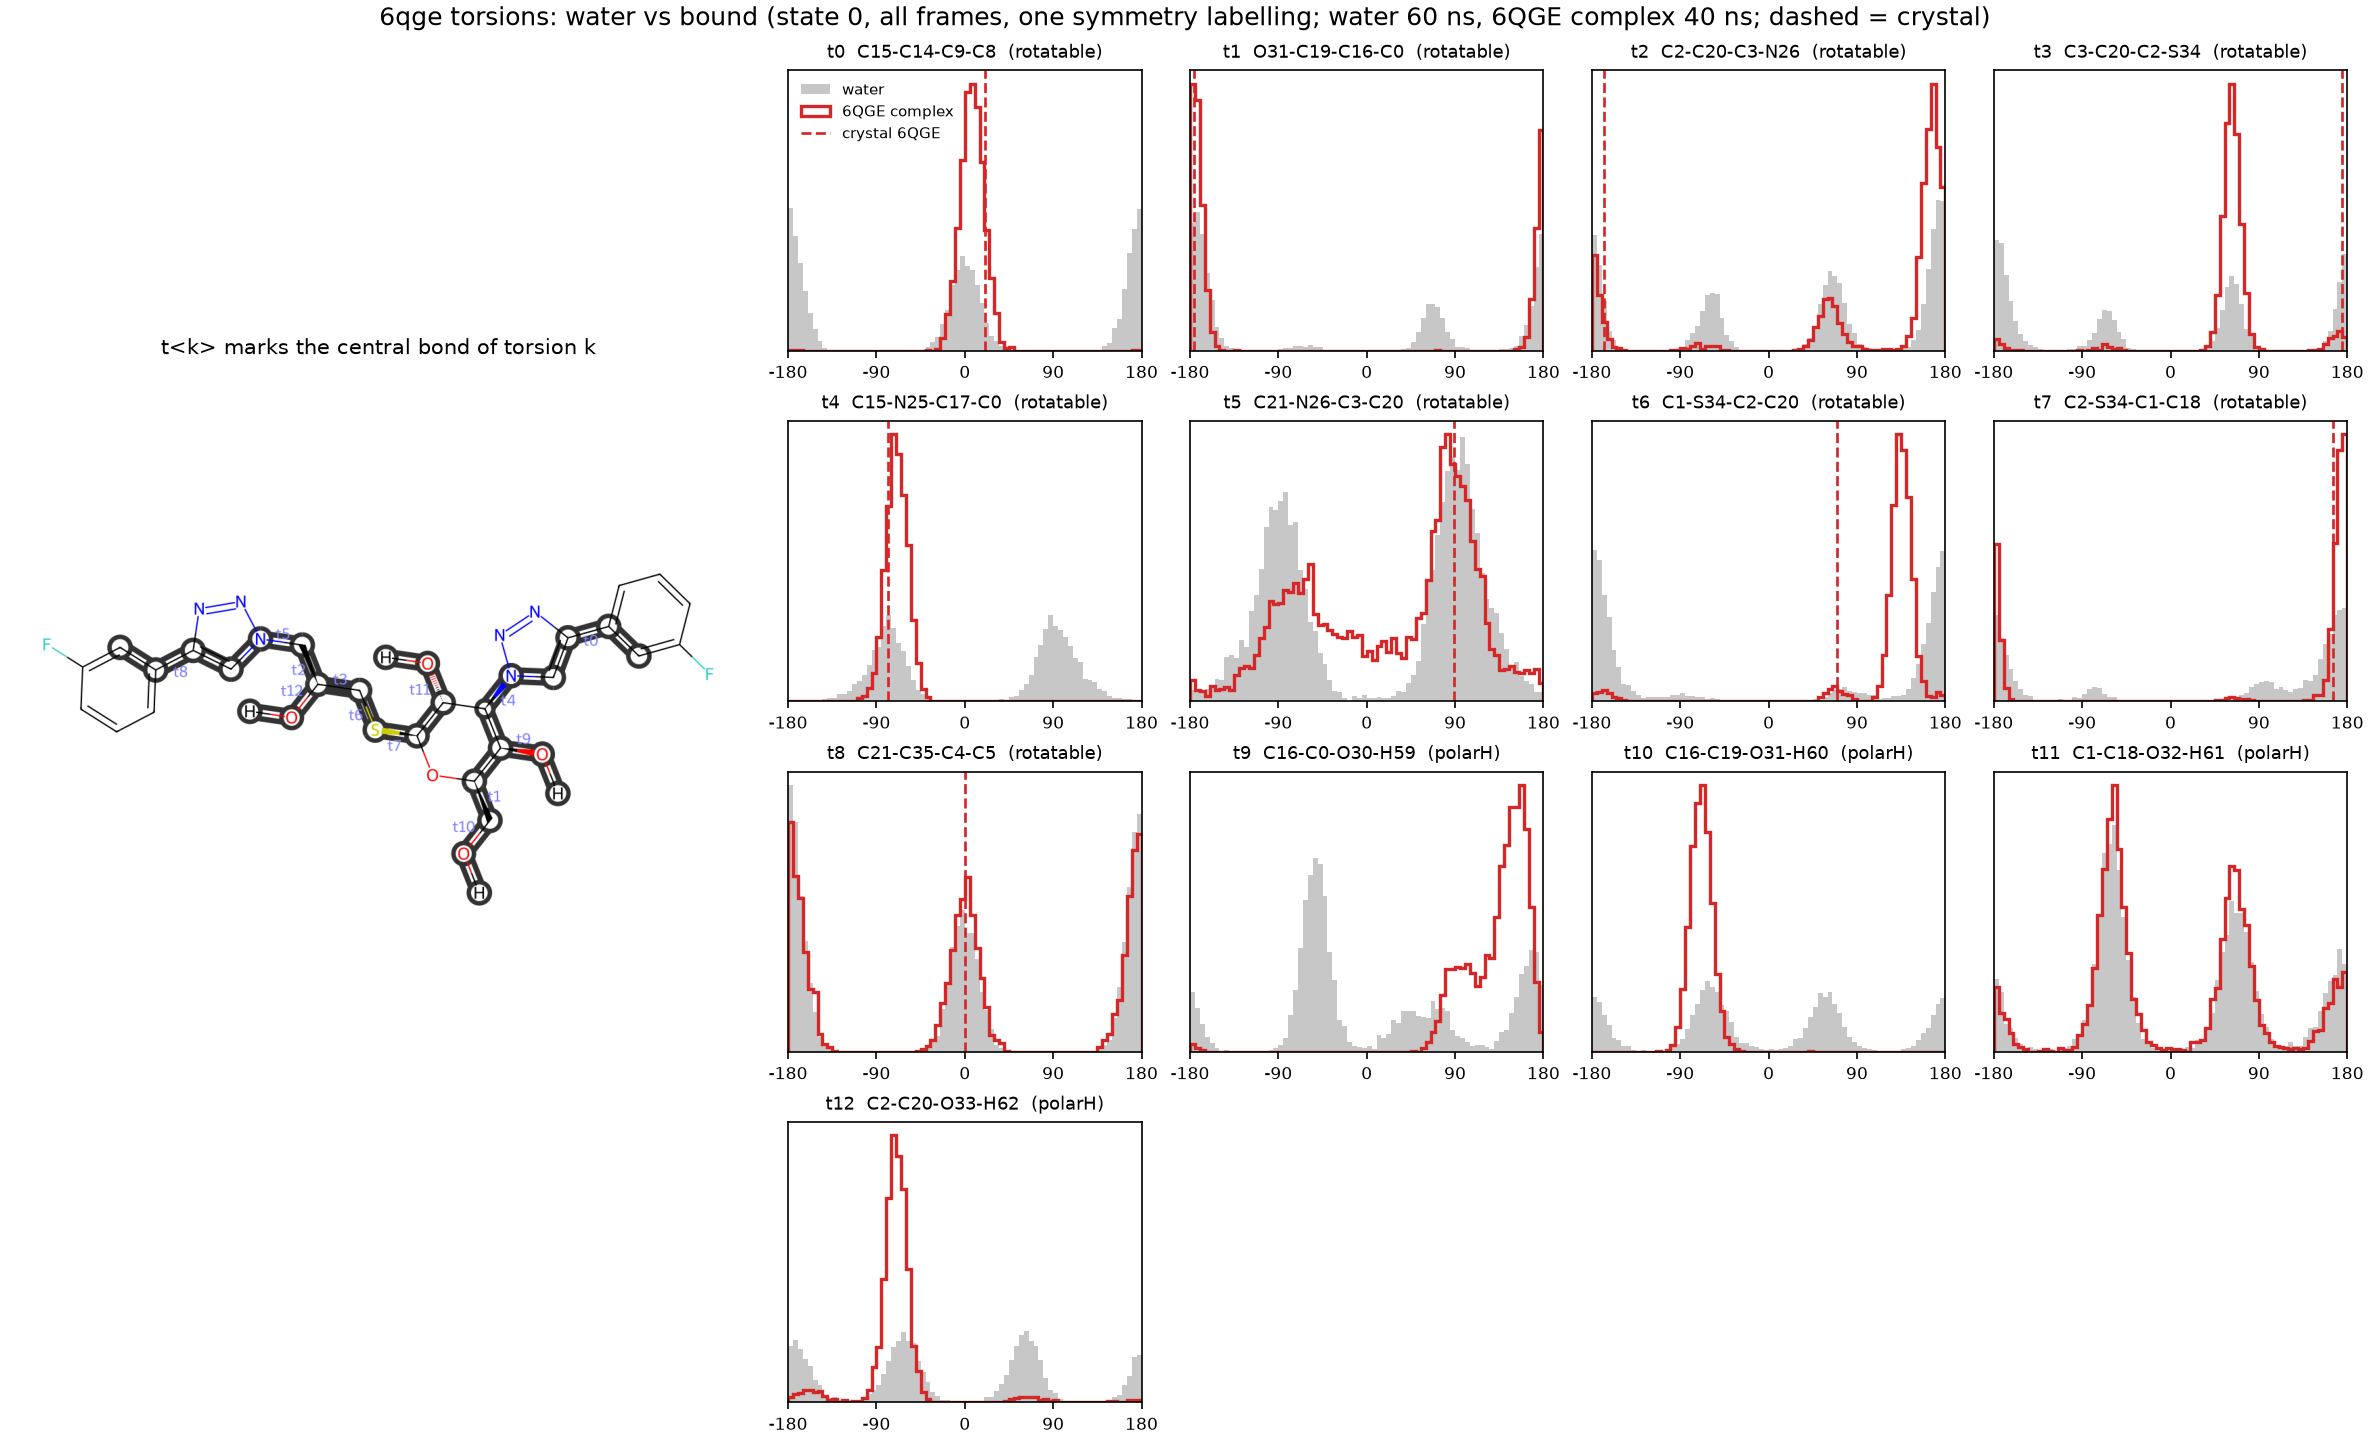

Values plotted in this chart, from the file beside it:
torsion, atoms, complex, complex_peak_deg, complex_mass_at_peak, water_mass_at_complex_peak, crystal_deg, complex_mass_at_crystal, water_mass_at_crystal
t0, C15-C14-C9-C8, 6QGE complex, 7.5, 0.989, 0.385, 20.6, 0.916, 0.307
t1, O31-C19-C16-C0, 6QGE complex, -177.5, 0.999, 0.713, -176.3, 0.999, 0.714
t2, C2-C20-C3-N26, 6QGE complex, 167.5, 0.799, 0.502, -167.2, 0.55, 0.438
t3, C3-C20-C2-S34, 6QGE complex, 62.5, 0.91, 0.298, 175.1, 0.073, 0.493
t4, C15-N25-C17-C0, 6QGE complex, -72.5, 0.988, 0.391, -78.5, 0.972, 0.403
t5, C21-N26-C3-C20, 6QGE complex, 82.5, 0.399, 0.393, 89.1, 0.407, 0.409
t6, C1-S34-C2-C20, 6QGE complex, 132.5, 0.903, 0.14, 69.5, 0.048, 0.063
t7, C2-S34-C1-C18, 6QGE complex, 177.5, 0.974, 0.678, 165.9, 0.978, 0.675
t8, C21-C35-C4-C5, 6QGE complex, -177.5, 0.56, 0.619, 0.4, 0.396, 0.348
t9, C16-C0-O30-H59, 6QGE complex, 157.5, 0.666, 0.245, n/a, , 
t10, C16-C19-O31-H60, 6QGE complex, -67.5, 0.989, 0.339, n/a, , 
t11, C1-C18-O32-H61, 6QGE complex, -57.5, 0.443, 0.414, n/a, , 
t12, C2-C20-O33-H62, 6QGE complex, -72.5, 0.9, 0.309, n/a, , 
